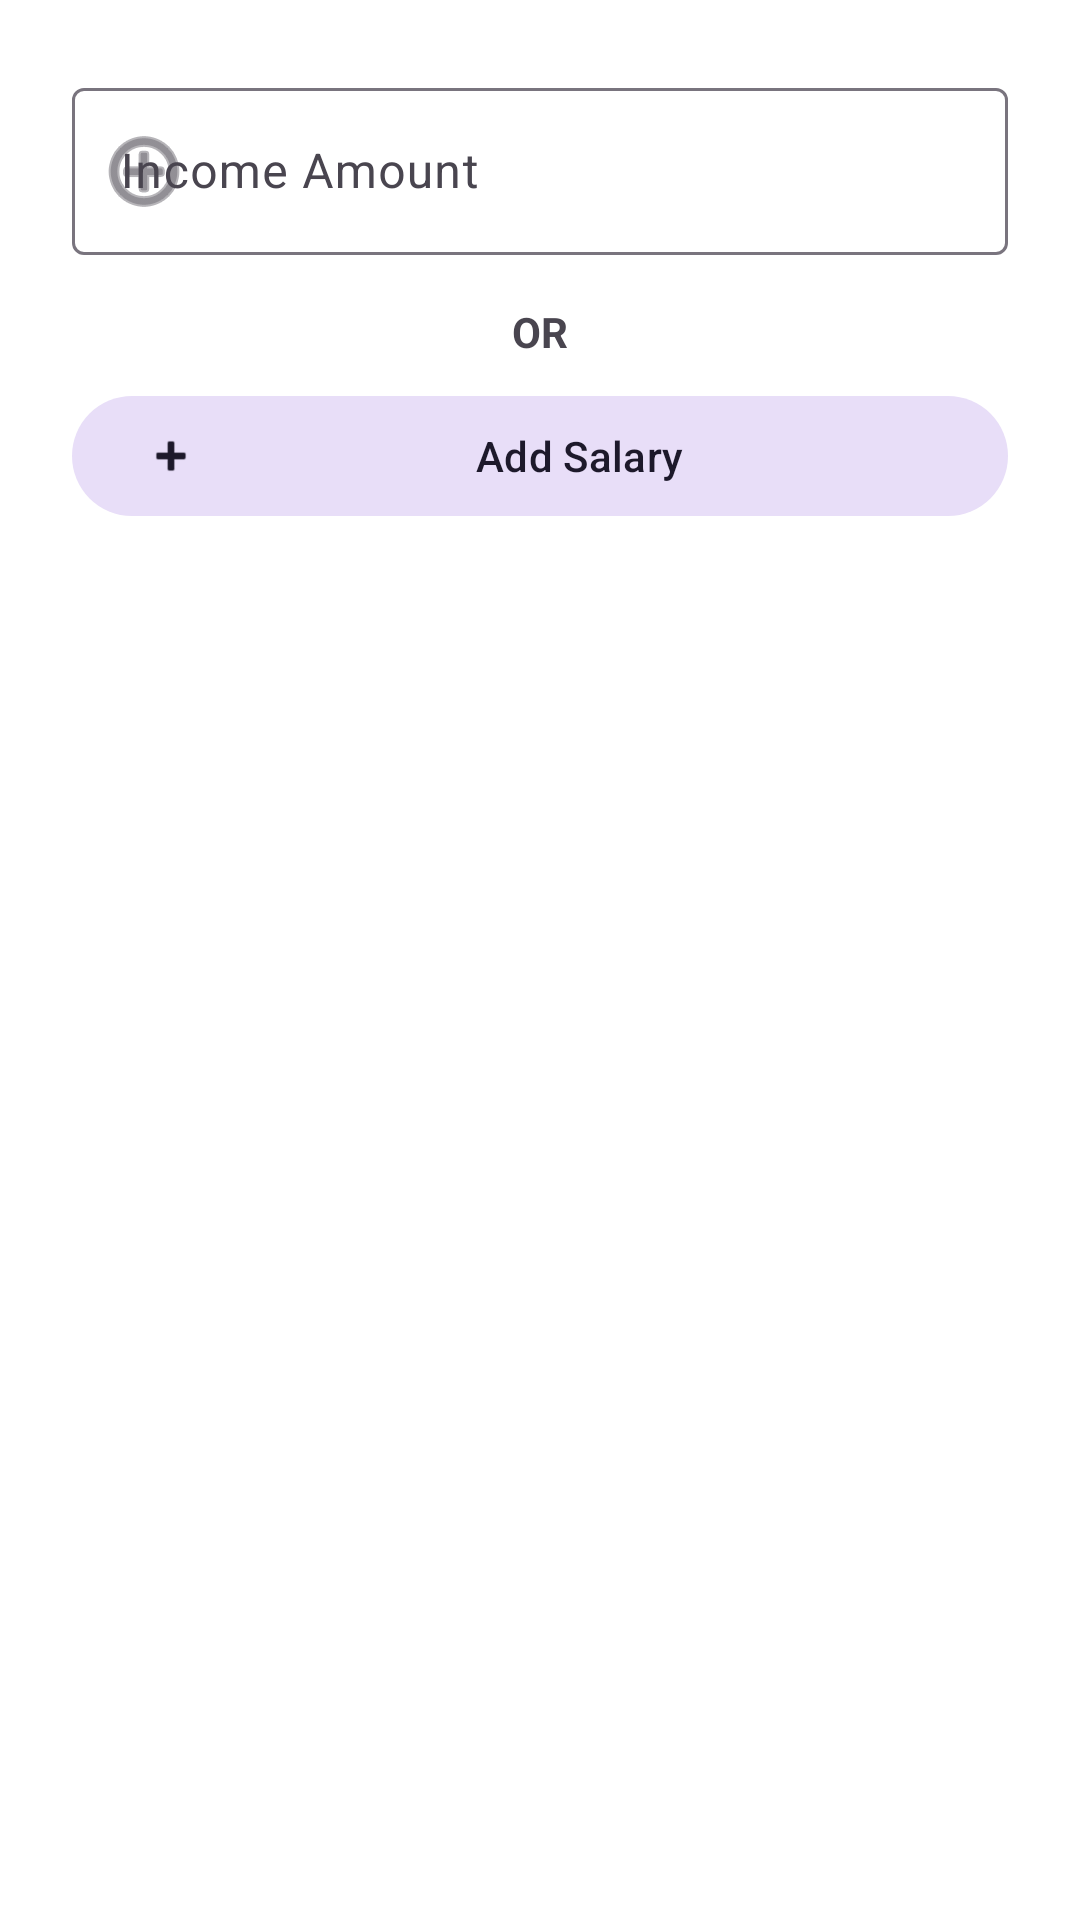

Android layout source for this screen:
<!-- AndroidManifest.xml: application theme Theme.MyProject -->
<!-- res/layout/dialog_add_income.xml -->
<?xml version="1.0" encoding="utf-8"?>
<LinearLayout xmlns:android="http://schemas.android.com/apk/res/android"
    xmlns:app="http://schemas.android.com/apk/res-auto"
    android:layout_width="match_parent"
    android:layout_height="wrap_content"
    android:orientation="vertical"
    android:padding="24dp">

    <com.google.android.material.textfield.TextInputLayout
        style="@style/Widget.Material3.TextInputLayout.OutlinedBox"
        android:layout_width="match_parent"
        android:layout_height="wrap_content"
        android:hint="@string/income_amount"
        app:startIconDrawable="@android:drawable/ic_menu_add">

        <com.google.android.material.textfield.TextInputEditText
            android:id="@+id/et_income_amount"
            android:layout_width="match_parent"
            android:layout_height="wrap_content"
            android:inputType="numberDecimal" />

    </com.google.android.material.textfield.TextInputLayout>

    <TextView
        android:layout_width="wrap_content"
        android:layout_height="wrap_content"
        android:layout_marginTop="16dp"
        android:layout_marginBottom="8dp"
        android:text="OR"
        android:layout_gravity="center"
        android:textStyle="bold" />

    <com.google.android.material.button.MaterialButton
        android:id="@+id/btn_add_salary"
        style="@style/Widget.Material3.Button.TonalButton"
        android:layout_width="match_parent"
        android:layout_height="wrap_content"
        android:text="@string/add_salary_label"
        app:icon="@android:drawable/ic_input_add" />

</LinearLayout>
<!-- resources referenced by this layout -->
<resources>
  <string name="add_salary_label">Add Salary</string>
  <string name="income_amount">Income Amount</string>
  <style name="Theme.MyProject" parent="Theme.Material3.DayNight.NoActionBar">
          
          <item name="colorPrimary">@color/primary</item>
          <item name="colorOnPrimary">@color/on_primary</item>
          <item name="colorPrimaryContainer">@color/primary_container</item>
          <item name="colorOnPrimaryContainer">@color/on_primary_container</item>
          
          <item name="colorSecondary">@color/secondary</item>
          <item name="colorOnSecondary">@color/on_secondary</item>
          
          <item name="android:colorBackground">@color/background</item>
          <item name="colorOnBackground">@color/on_background</item>
          
          <item name="colorSurface">@color/surface</item>
          <item name="colorOnSurface">@color/on_surface</item>
          
          <item name="colorError">@color/error</item>
          <item name="colorOnError">@color/on_error</item>
  
          
          <item name="android:statusBarColor">@android:color/transparent</item>
          <item name="android:navigationBarColor">@android:color/transparent</item>
          <item name="android:windowLightStatusBar">true</item>
      </style>
  <color name="primary">#FBC02D</color>
  <color name="on_primary">#000000</color>
  <color name="primary_container">#FFF9C4</color>
  <color name="on_primary_container">#453200</color>
  <color name="secondary">#FFEB3B</color>
  <color name="on_secondary">#000000</color>
  <color name="background">#FFFFFF</color>
  <color name="on_background">#1A1A1A</color>
  <color name="surface">#FEF9E7</color>
  <color name="on_surface">#212121</color>
  <color name="error">#D32F2F</color>
  <color name="on_error">#FFFFFF</color>
</resources>
